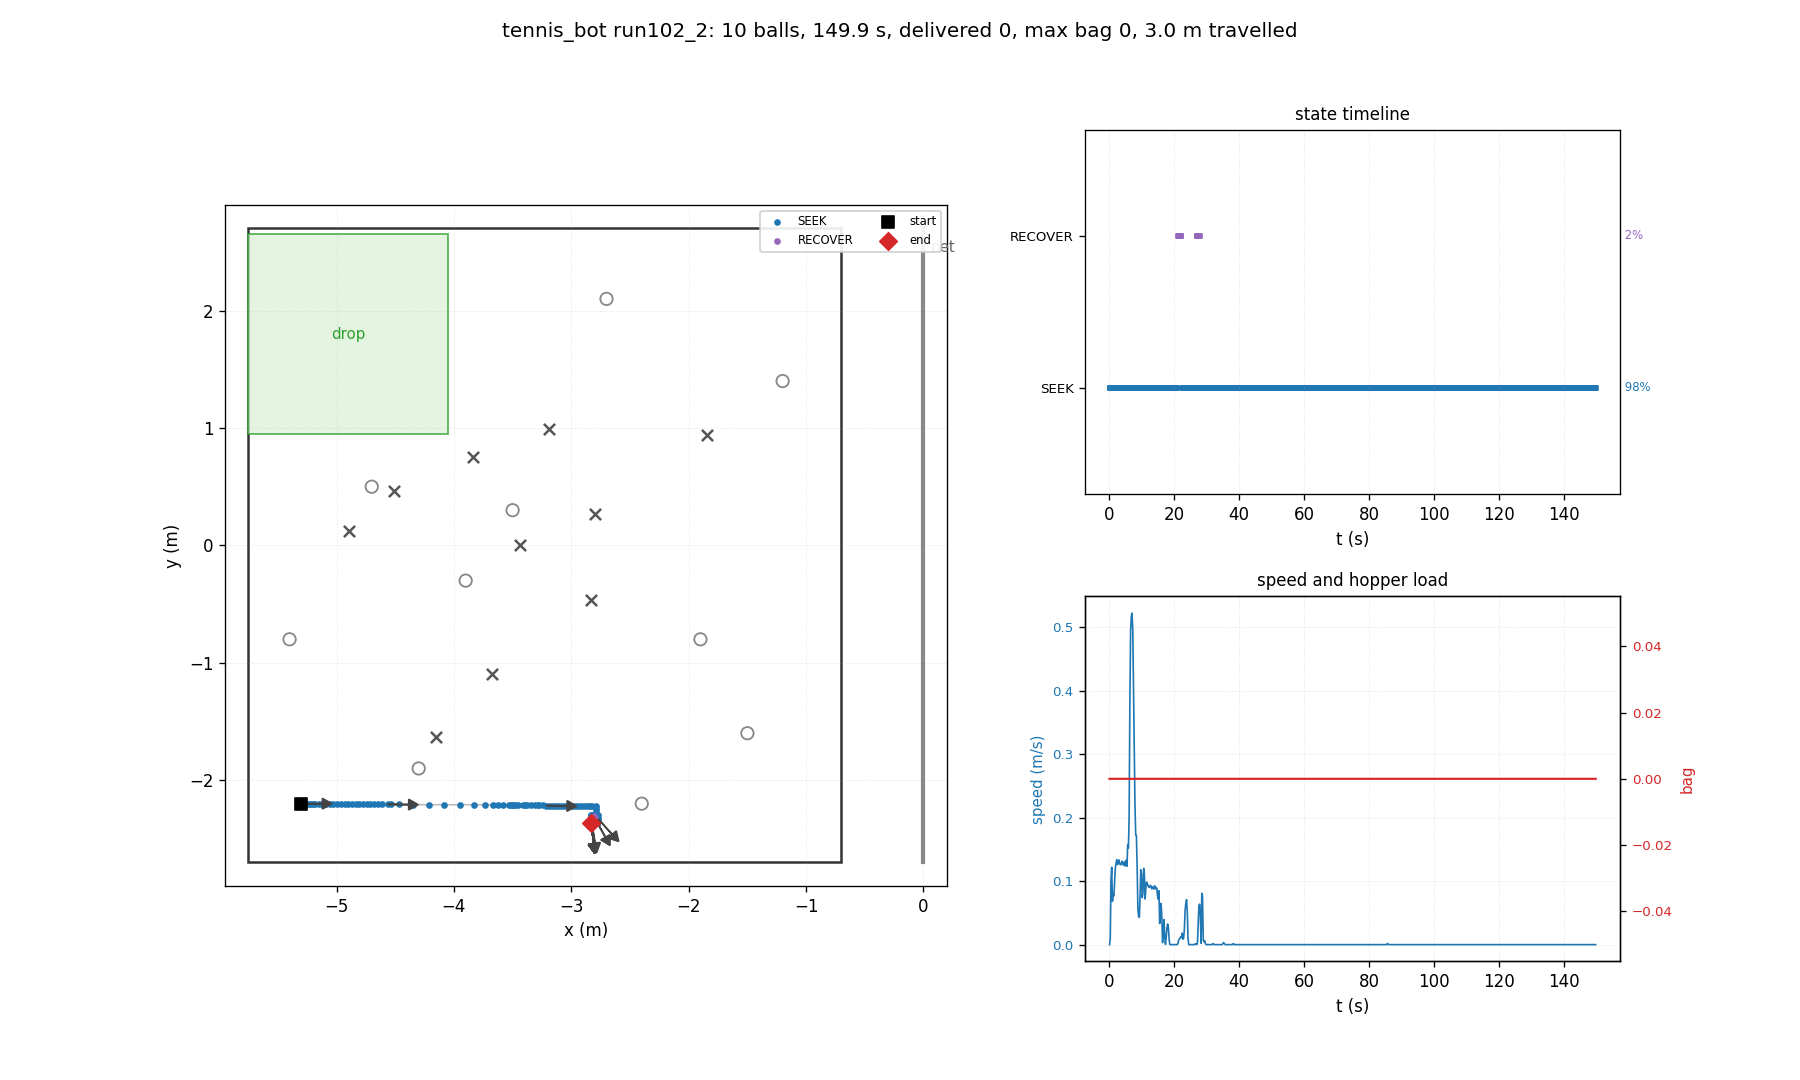

Source data for this figure (header and first rows):
t, state, x, y, heading_deg, bag, delivered, depth, n_balls_in_hopper, ball0_x, ball0_y
0.03, SEEK, -5.300, -2.200, 0.0, 0, 0, 0, 0, -4.700, 0.500
0.26, SEEK, -5.300, -2.200, 0.0, 0, 0, 0, 0, -4.509, 0.464
0.48, SEEK, -5.296, -2.200, 0.0, 0, 0, 0, 0, -4.509, 0.464
0.70, SEEK, -5.252, -2.200, -0.0, 0, 0, 0, 0, -4.509, 0.464
0.93, SEEK, -5.238, -2.200, -0.1, 0, 0, 0, 0, -4.509, 0.464
1.15, SEEK, -5.219, -2.200, -0.3, 0, 0, 0, 0, -4.509, 0.464
1.38, SEEK, -5.199, -2.201, -0.4, 0, 0, 0, 0, -4.509, 0.464
1.60, SEEK, -5.181, -2.201, -0.5, 0, 0, 0, 0, -4.509, 0.464
1.82, SEEK, -5.152, -2.201, -0.4, 0, 0, 0, 0, -4.509, 0.464
2.05, SEEK, -5.122, -2.201, -0.5, 0, 0, 0, 0, -4.509, 0.464
2.27, SEEK, -5.089, -2.202, -0.5, 0, 0, 0, 0, -4.509, 0.464
2.50, SEEK, -5.056, -2.202, -0.5, 0, 0, 0, 0, -4.509, 0.464
2.72, SEEK, -5.027, -2.202, -0.5, 0, 0, 0, 0, -4.509, 0.464
2.94, SEEK, -4.994, -2.202, -0.5, 0, 0, 0, 0, -4.509, 0.464
3.17, SEEK, -4.961, -2.203, -0.5, 0, 0, 0, 0, -4.509, 0.464
3.39, SEEK, -4.931, -2.203, -0.5, 0, 0, 0, 0, -4.509, 0.464
3.62, SEEK, -4.899, -2.203, -0.5, 0, 0, 0, 0, -4.509, 0.464
3.84, SEEK, -4.868, -2.204, -0.6, 0, 0, 0, 0, -4.509, 0.464
4.06, SEEK, -4.835, -2.204, -0.5, 0, 0, 0, 0, -4.509, 0.464
4.29, SEEK, -4.805, -2.204, -0.6, 0, 0, 0, 0, -4.509, 0.464
4.51, SEEK, -4.773, -2.204, -0.5, 0, 0, 0, 0, -4.509, 0.464
4.74, SEEK, -4.740, -2.205, -0.5, 0, 0, 0, 0, -4.509, 0.464
4.96, SEEK, -4.711, -2.205, -0.5, 0, 0, 0, 0, -4.509, 0.464
5.18, SEEK, -4.677, -2.205, -0.5, 0, 0, 0, 0, -4.509, 0.464
5.41, SEEK, -4.645, -2.205, -0.6, 0, 0, 0, 0, -4.509, 0.464
5.63, SEEK, -4.615, -2.206, -0.5, 0, 0, 0, 0, -4.509, 0.464
5.86, SEEK, -4.565, -2.206, -0.6, 0, 0, 0, 0, -4.509, 0.464
6.08, SEEK, -4.538, -2.206, -0.6, 0, 0, 0, 0, -4.509, 0.464
6.30, SEEK, -4.465, -2.207, -0.6, 0, 0, 0, 0, -4.509, 0.464
6.53, SEEK, -4.345, -2.208, -0.6, 0, 0, 0, 0, -4.509, 0.464
6.75, SEEK, -4.215, -2.209, -0.2, 0, 0, 0, 0, -4.509, 0.464
6.98, SEEK, -4.082, -2.209, -0.2, 0, 0, 0, 0, -4.509, 0.464
7.20, SEEK, -3.948, -2.209, -0.1, 0, 0, 0, 0, -4.509, 0.464
7.42, SEEK, -3.832, -2.209, -0.1, 0, 0, 0, 0, -4.509, 0.464
7.65, SEEK, -3.739, -2.209, -0.1, 0, 0, 0, 0, -4.509, 0.464
7.87, SEEK, -3.669, -2.210, -0.2, 0, 0, 0, 0, -4.509, 0.464
8.10, SEEK, -3.623, -2.210, -0.2, 0, 0, 0, 0, -4.509, 0.464
8.32, SEEK, -3.578, -2.210, -0.3, 0, 0, 0, 0, -4.509, 0.464
8.54, SEEK, -3.534, -2.210, -0.3, 0, 0, 0, 0, -4.509, 0.464
8.77, SEEK, -3.514, -2.210, -0.4, 0, 0, 0, 0, -4.509, 0.464
8.99, SEEK, -3.502, -2.211, -0.4, 0, 0, 0, 0, -4.509, 0.464
9.22, SEEK, -3.490, -2.211, -0.4, 0, 0, 0, 0, -4.509, 0.464
9.44, SEEK, -3.479, -2.211, -0.6, 0, 0, 0, 0, -4.509, 0.464
9.66, SEEK, -3.451, -2.212, -0.8, 0, 0, 0, 0, -4.509, 0.464
9.89, SEEK, -3.415, -2.212, -0.8, 0, 0, 0, 0, -4.509, 0.464
10.11, SEEK, -3.391, -2.212, -0.7, 0, 0, 0, 0, -4.509, 0.464
10.34, SEEK, -3.375, -2.213, -0.8, 0, 0, 0, 0, -4.509, 0.464
10.56, SEEK, -3.347, -2.213, -1.0, 0, 0, 0, 0, -4.509, 0.464
10.78, SEEK, -3.311, -2.214, -1.0, 0, 0, 0, 0, -4.509, 0.464
11.01, SEEK, -3.287, -2.214, -0.9, 0, 0, 0, 0, -4.509, 0.464
11.23, SEEK, -3.271, -2.215, -1.0, 0, 0, 0, 0, -4.509, 0.464
11.46, SEEK, -3.237, -2.215, -1.1, 0, 0, 0, 0, -4.509, 0.464
11.68, SEEK, -3.216, -2.216, -1.1, 0, 0, 0, 0, -4.509, 0.464
11.90, SEEK, -3.186, -2.216, -1.0, 0, 0, 0, 0, -4.509, 0.464
12.13, SEEK, -3.165, -2.216, -1.0, 0, 0, 0, 0, -4.509, 0.464
12.35, SEEK, -3.136, -2.217, -0.9, 0, 0, 0, 0, -4.509, 0.464
12.58, SEEK, -3.115, -2.217, -0.9, 0, 0, 0, 0, -4.509, 0.464
12.80, SEEK, -3.085, -2.217, -0.9, 0, 0, 0, 0, -4.509, 0.464
13.02, SEEK, -3.064, -2.218, -0.9, 0, 0, 0, 0, -4.509, 0.464
13.25, SEEK, -3.035, -2.218, -0.8, 0, 0, 0, 0, -4.509, 0.464
... 610 more rows
